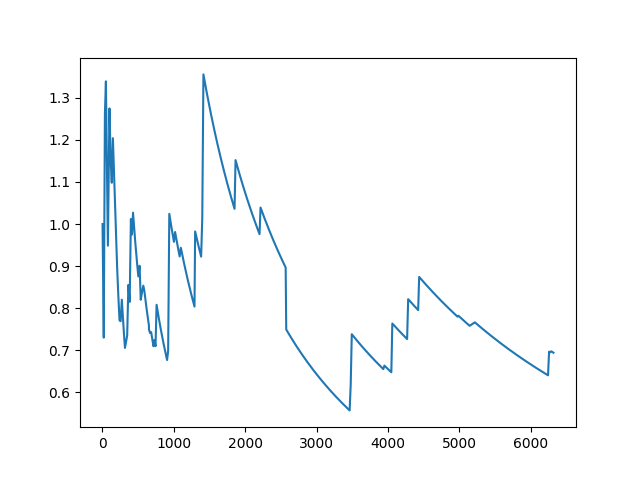

Data behind this chart, as committed beside it:
1, 1, 1.0
2, 2, 1.0
2, 2, 1.0
3, 3, 1.0
3, 3, 1.0
4, 4, 1.0
5, 5, 1.0
5, 5, 1.0
6, 6, 1.0
7, 7, 1.0
7, 7, 1.0
8, 8, 1.0
9, 9, 1.0
10, 9.55, 0.955
11, 9.575, 0.8705
12, 10.65, 0.8871
13, 13.04, 1.003
14, 13.14, 0.9386
15, 13.14, 0.876
16, 13.48, 0.8426
16, 13.48, 0.8426
17, 13.48, 0.793
17, 13.48, 0.793
18, 13.48, 0.7489
17, 13.14, 0.773
18, 13.14, 0.73
19, 13.48, 0.7095
20, 13.99, 0.6993
21, 13.99, 0.666
22, 18.49, 0.8403
22, 18.49, 0.8403
23, 21.19, 0.9211
22, 21.19, 0.963
22, 21.19, 0.963
23, 21.19, 0.9211
24, 21.19, 0.8827
25, 21.19, 0.8474
26, 24.33, 0.9356
27, 34.66, 1.284
27, 42.75, 1.583
27, 42.75, 1.583
28, 42.75, 1.527
29, 42.75, 1.474
29, 42.75, 1.474
30, 42.75, 1.425
30, 42.75, 1.425
31, 42.75, 1.379
32, 42.75, 1.336
32, 42.75, 1.336
33, 42.75, 1.296
34, 42.87, 1.261
35, 42.87, 1.225
36, 42.87, 1.191
37, 42.87, 1.159
37, 42.87, 1.159
37, 42.87, 1.159
38, 42.87, 1.128
39, 42.87, 1.099
40, 42.87, 1.072
41, 48.56, 1.184
41, 48.56, 1.184
... 9,939 more rows
